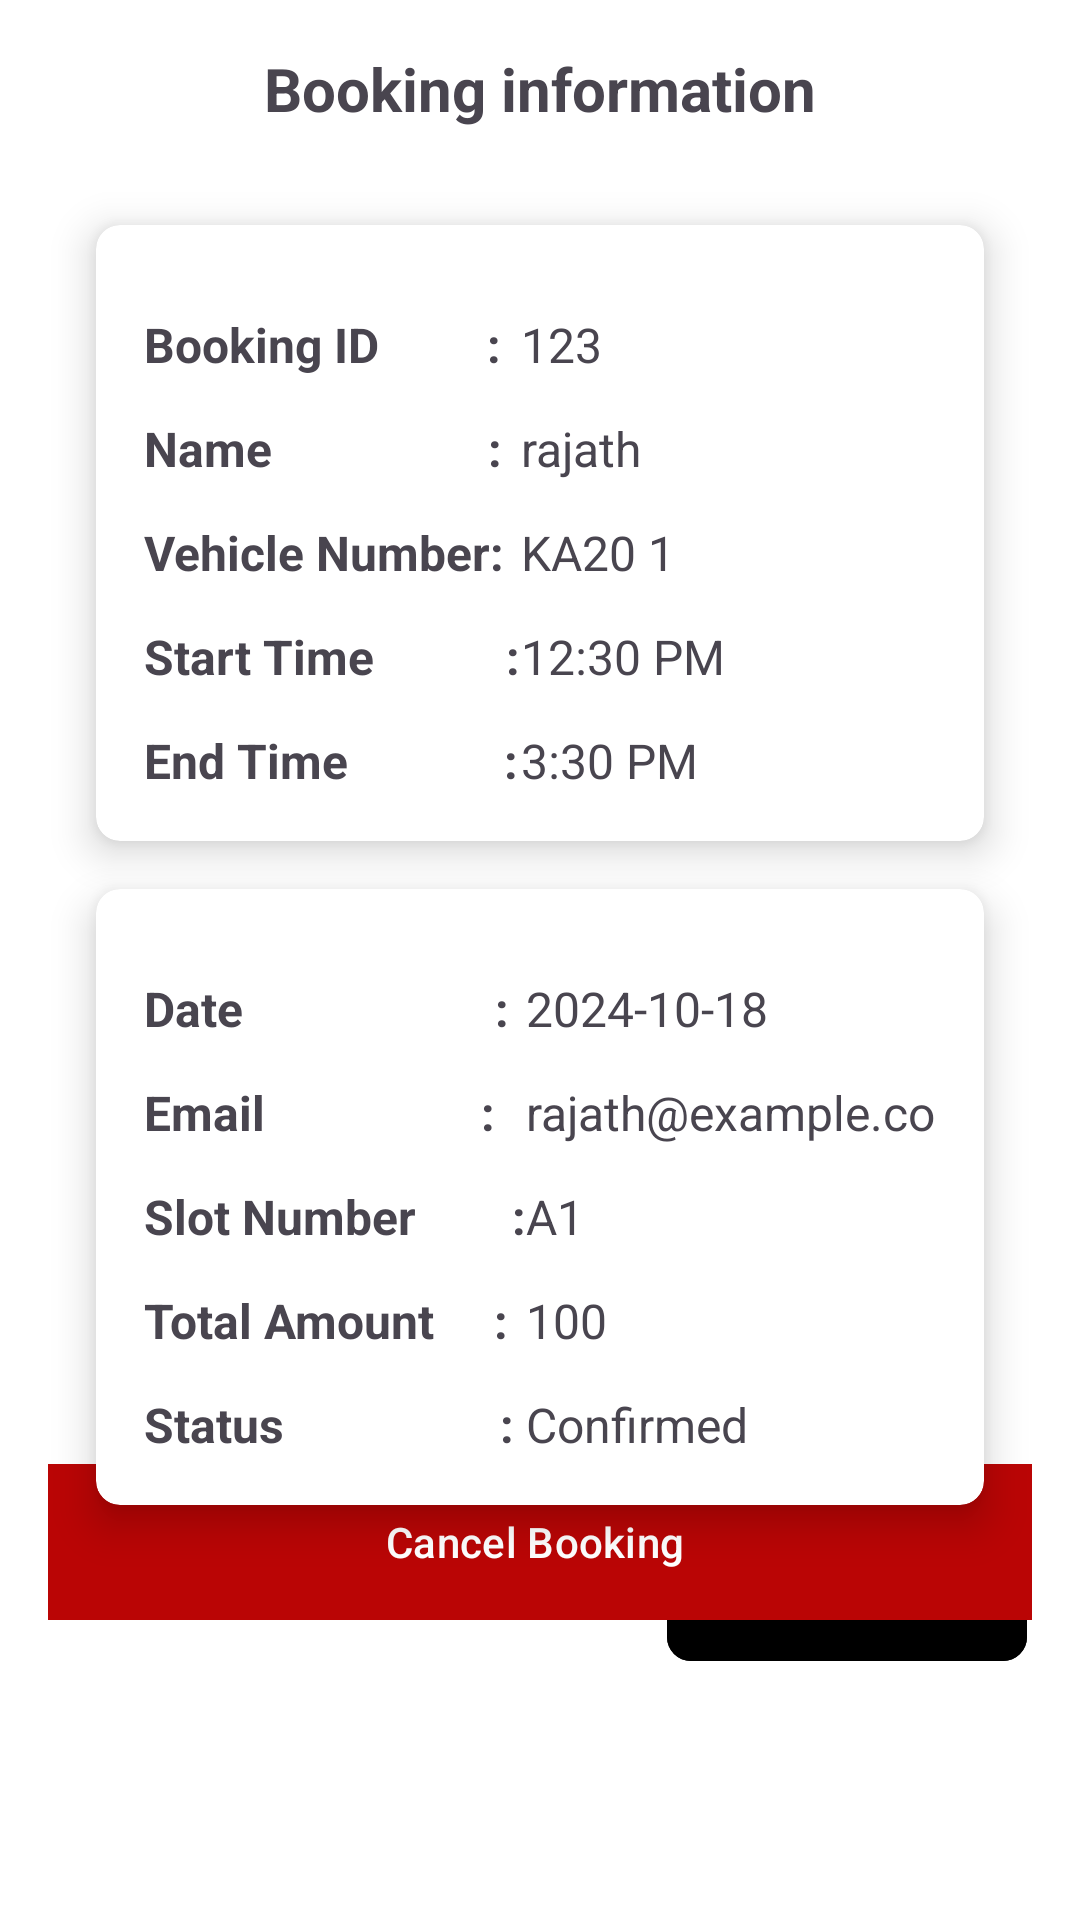

Write the Android layout XML for this screen, with the resource values it uses.
<!-- AndroidManifest.xml: application theme Theme.EasyPark -->
<!-- res/layout/activity_specific_booking.xml -->
<?xml version="1.0" encoding="utf-8"?>
<androidx.constraintlayout.widget.ConstraintLayout xmlns:android="http://schemas.android.com/apk/res/android"
    xmlns:app="http://schemas.android.com/apk/res-auto"
    xmlns:tools="http://schemas.android.com/tools"
    android:layout_width="match_parent"
    android:layout_height="match_parent"
    android:background="@android:color/white"
    android:padding="16dp"
    android:id="@+id/myConstraintLayout"

    tools:context=".MainActivity">
    <ImageButton
        android:id="@+id/ic_back_button"
        android:layout_width="40dp"
        android:layout_height="40dp"
        android:background="?attr/selectableItemBackgroundBorderless"
        android:contentDescription="Back"
        android:src="@drawable/back_arrow"
        app:layout_constraintEnd_toStartOf="@+id/tv_booking_info_header"
        app:layout_constraintHorizontal_bias="0.0"
        app:layout_constraintStart_toStartOf="parent"
        app:layout_constraintTop_toTopOf="parent" />
    
    <TextView
        android:id="@+id/tv_booking_info_header"
        android:layout_width="wrap_content"
        android:layout_height="wrap_content"
        android:gravity="center"

        android:paddingBottom="16dp"
        android:text="Booking information"
        android:textSize="20sp"
        android:textStyle="bold"
        app:layout_constraintEnd_toEndOf="parent"
        app:layout_constraintStart_toStartOf="parent"
        app:layout_constraintTop_toTopOf="parent" />

    
    <androidx.cardview.widget.CardView
        android:id="@+id/bookingCard"
        android:layout_width="0dp"
        android:layout_height="wrap_content"
        android:layout_margin="16dp"
        app:cardCornerRadius="8dp"
        app:cardElevation="8dp"
        app:layout_constraintEnd_toEndOf="parent"
        app:layout_constraintStart_toStartOf="parent"
        app:layout_constraintTop_toBottomOf="@id/tv_booking_info_header"
        app:layout_constraintWidth_default="spread">

        <TableLayout
            android:layout_width="match_parent"
            android:layout_height="wrap_content"
            android:padding="16dp">

            <TableRow>
                <TextView
                    android:layout_width="wrap_content"
                    android:layout_height="wrap_content"
                    android:text="Booking ID         :"
                    android:textSize="16sp"
                    android:textStyle="bold"
                    android:paddingTop="13dp"
                    />
                <TextView
                    android:id="@+id/tv_unique_id"
                    android:layout_width="wrap_content"
                    android:layout_height="wrap_content"
                    android:text="123"
                    android:textSize="16sp" />
            </TableRow>

            <TableRow>
                <TextView
                    android:layout_width="wrap_content"
                    android:layout_height="wrap_content"
                    android:text="Name                  :"
                    android:textSize="16sp"
                    android:paddingTop="13dp"
                    android:textStyle="bold" />
                <TextView
                    android:id="@+id/tv_username"
                    android:layout_width="wrap_content"
                    android:layout_height="wrap_content"
                    android:text="rajath"
                    android:textSize="16sp" />
            </TableRow>

            <TableRow>
                <TextView
                    android:layout_width="wrap_content"
                    android:layout_height="wrap_content"
                    android:text="Vehicle Number:"
                    android:textSize="16sp"
                    android:textStyle="bold"
                    android:paddingTop="13dp"/>
                <TextView
                    android:id="@+id/tv_vehicle_number"
                    android:layout_width="wrap_content"
                    android:layout_height="wrap_content"
                    android:text="KA20 1"
                    android:textSize="16sp" />
            </TableRow>

            <TableRow>
                <TextView
                    android:layout_width="wrap_content"
                    android:layout_height="wrap_content"
                    android:text="Start Time           :"
                    android:textSize="16sp"
                    android:paddingTop="13dp"
                    android:textStyle="bold" />
                <TextView
                    android:id="@+id/tv_start_time"
                    android:layout_width="wrap_content"
                    android:layout_height="wrap_content"
                    android:text="12:30 PM"
                    android:textSize="16sp" />
            </TableRow>

            <TableRow>
                <TextView
                    android:layout_width="wrap_content"
                    android:layout_height="wrap_content"
                    android:text="End Time             :"
                    android:textSize="16sp"
                    android:paddingTop="13dp"
                    android:textStyle="bold"
                    />
                <TextView
                    android:id="@+id/tv_end_time"
                    android:layout_width="wrap_content"
                    android:layout_height="wrap_content"
                    android:text="3:30 PM"
                    android:textSize="16sp" />
            </TableRow>
        </TableLayout>
        <TableLayout
            android:layout_width="match_parent"
            android:layout_height="wrap_content"
            android:padding="16dp"/>
    </androidx.cardview.widget.CardView>

    
    <androidx.cardview.widget.CardView
        android:id="@+id/bookingCard1"
        android:layout_width="0dp"
        android:layout_height="wrap_content"
        android:layout_margin="16dp"
        app:cardCornerRadius="8dp"
        app:cardElevation="8dp"
        app:layout_constraintEnd_toEndOf="parent"
        app:layout_constraintStart_toStartOf="parent"
        app:layout_constraintTop_toBottomOf="@id/bookingCard"
        app:layout_constraintWidth_default="spread">

        <TableLayout
            android:layout_width="match_parent"
            android:layout_height="wrap_content"
            android:padding="16dp">

            <TableRow>
                <TextView
                    android:layout_width="wrap_content"
                    android:layout_height="wrap_content"
                    android:text="Date                     :"
                    android:textSize="16sp"
                    android:textStyle="bold"
                    android:paddingTop="13dp"/>
                <TextView
                    android:id="@+id/tv_date"
                    android:layout_width="wrap_content"
                    android:layout_height="wrap_content"
                    android:text="2024-10-18"
                    android:textSize="16sp" />
            </TableRow>

            <TableRow>
                <TextView
                    android:layout_width="wrap_content"
                    android:layout_height="wrap_content"
                    android:text="Email                  :"
                    android:textSize="16sp"
                    android:textStyle="bold"
                    android:paddingTop="13dp"/>
                <TextView
                    android:id="@+id/tv_email"
                    android:layout_width="wrap_content"
                    android:layout_height="wrap_content"
                    android:text="rajath@example.com"
                    android:textSize="16sp" />
            </TableRow>

            <TableRow>
                <TextView
                    android:layout_width="wrap_content"
                    android:layout_height="wrap_content"
                    android:text="Slot Number        :"
                    android:textSize="16sp"
                    android:textStyle="bold"
                    android:paddingTop="13dp"/>
                <TextView
                    android:id="@+id/tv_slot_number"
                    android:layout_width="wrap_content"
                    android:layout_height="wrap_content"
                    android:text="A1"
                    android:textSize="16sp" />
            </TableRow>

            <TableRow>
                <TextView
                    android:layout_width="wrap_content"
                    android:layout_height="wrap_content"
                    android:text="Total Amount     :"
                    android:textSize="16sp"
                    android:textStyle="bold"
                    android:paddingTop="13dp"/>
                <TextView
                    android:id="@+id/tv_amount"
                    android:layout_width="wrap_content"
                    android:layout_height="wrap_content"
                    android:text="100"
                    android:textSize="16sp" />
            </TableRow>

            <TableRow>
                <TextView
                    android:layout_width="wrap_content"
                    android:layout_height="wrap_content"
                    android:text="Status                  :"
                    android:textSize="16sp"
                    android:textStyle="bold"
                    android:paddingTop="13dp"/>
                <TextView
                    android:id="@+id/tv_status"
                    android:layout_width="wrap_content"
                    android:layout_height="wrap_content"
                    android:text="Confirmed"
                    android:textSize="16sp" />
            </TableRow>
        </TableLayout>
        <TableLayout
            android:layout_width="match_parent"
            android:layout_height="wrap_content"
            android:padding="16dp"/>
    </androidx.cardview.widget.CardView>





    <com.google.android.material.button.MaterialButton
        android:id="@+id/btn_download_copy"
        android:layout_width="120dp"
        android:layout_height="56dp"
        android:layout_marginLeft="200dp"

        android:backgroundTint="@color/black"
        android:padding="10dp"
        android:text="Download copy"
        app:cornerRadius="8dp"
        app:layout_constraintEnd_toEndOf="parent"
        app:layout_constraintHorizontal_bias="0.79"
        app:layout_constraintStart_toStartOf="parent"
        app:layout_constraintTop_toBottomOf="@id/bookingCard1" />

    <com.google.android.material.button.MaterialButton
        android:id="@+id/btn_cancel_booking"
        android:layout_width="348dp"
        android:layout_height="60dp"
        android:padding="12dp"
        android:text="Cancel Booking"

        android:textColor="@android:color/white"
        app:backgroundTint="#BA0505"
        app:cornerRadius="8dp"

        app:layout_constraintBottom_toBottomOf="parent"
        app:layout_constraintEnd_toEndOf="parent"
        app:layout_constraintHorizontal_bias="0.612"
        app:layout_constraintStart_toStartOf="parent"
        app:layout_constraintTop_toTopOf="parent"
        app:layout_constraintVertical_bias="0.854" />


</androidx.constraintlayout.widget.ConstraintLayout>
<!-- resources referenced by this layout -->
<resources>
  <color name="black">#FF000000</color>
  <style name="Theme.EasyPark" parent="Base.Theme.EasyPark" />
  <style name="Base.Theme.EasyPark" parent="Theme.Material3.DayNight.NoActionBar">
      
  
      
      <item name="colorPrimary">@android:color/black</item>
  
      
      <item name="android:statusBarColor">@android:color/black</item>
  
      
      <item name="android:navigationBarColor">@android:color/black</item>
  
      
      
      
  </style>
</resources>
